Run: headless pygame with SDL's dummy video driver; simulated clock (each Clock.tick advances the game by its frame time, no real sleeping); random seed 0; keys injected as events and as key.get_pressed() state; no mouse input.
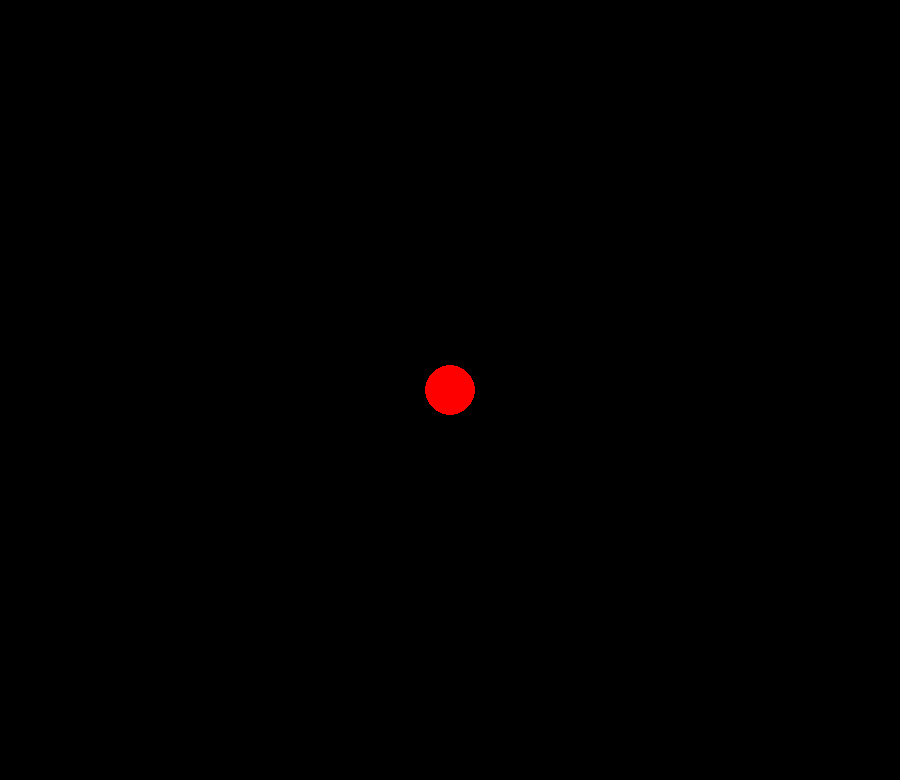
Frame 1 of 4 · flips 1–60 · no input
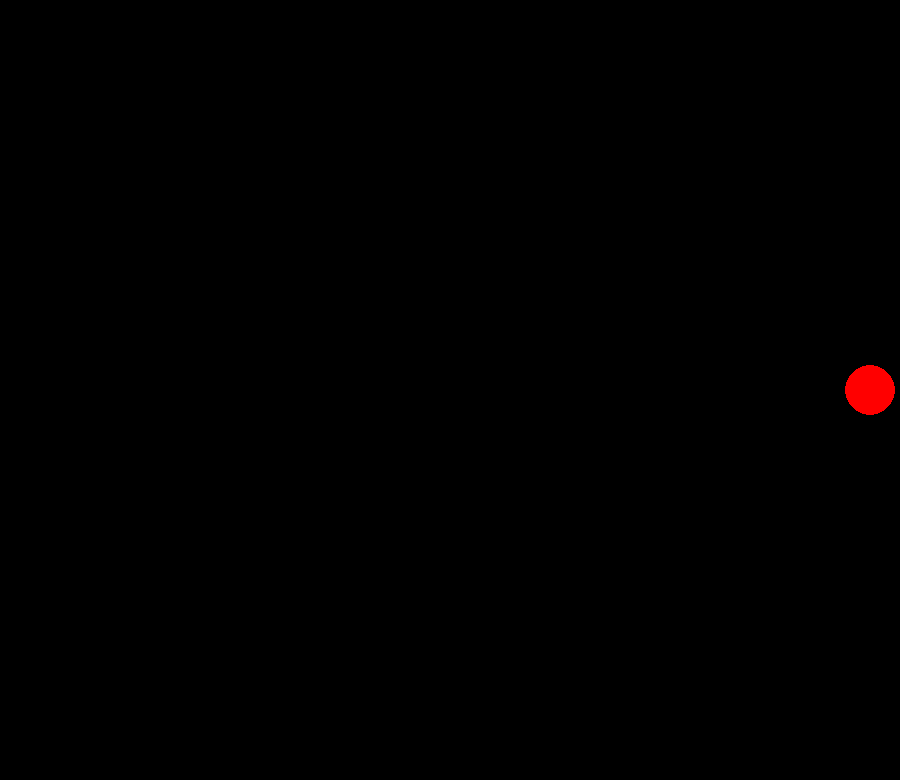
Frame 2 of 4 · flips 61–180 · tapped SPACE, RETURN · held RIGHT (→), D
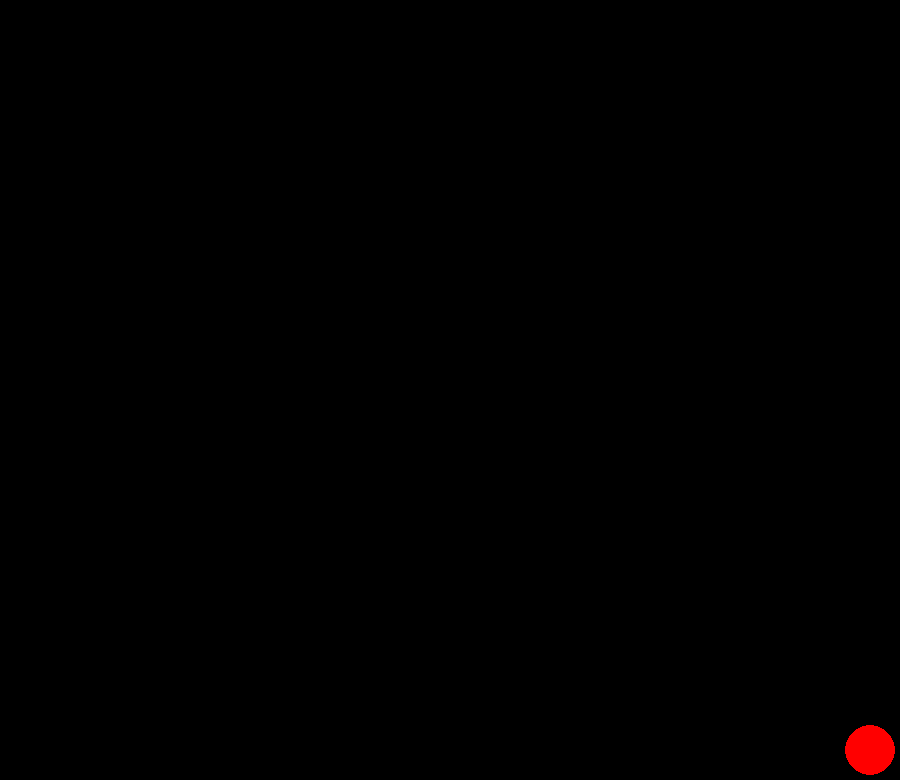
Frame 3 of 4 · flips 181–300 · held DOWN (↓), S
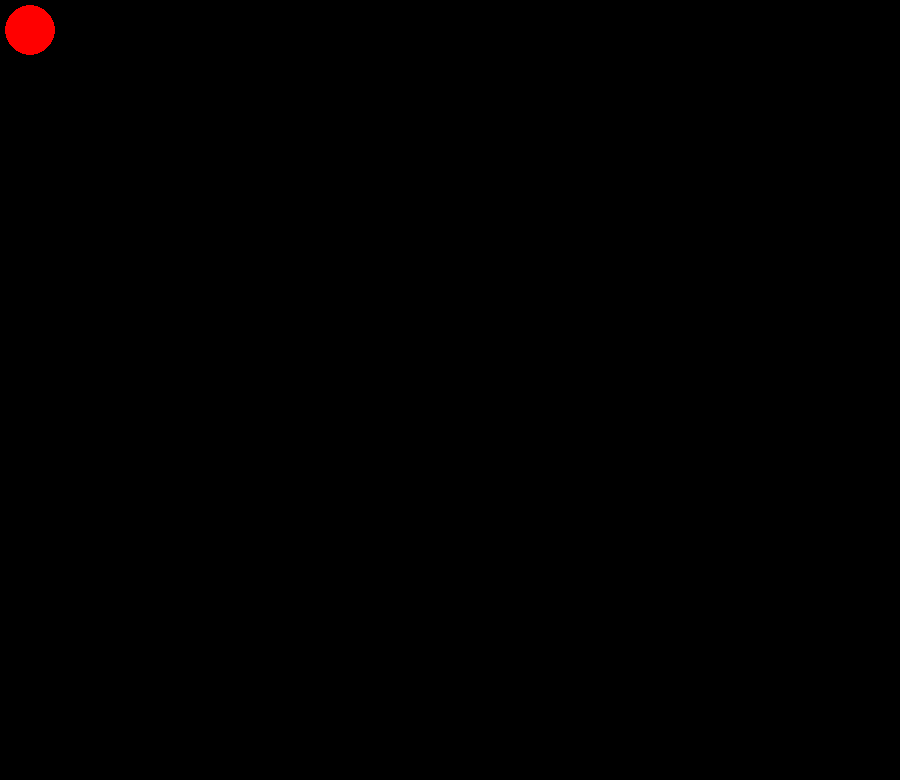
Frame 4 of 4 · flips 301–420 · held LEFT (←), A, UP (↑), W

The pygame program that drew these frames:

import pygame

pygame.init()
screen = pygame.display.set_mode((900,780))
done = False

circle_x, circle_y = 450, 390
radius = 25
speed = 20

while not done:
    for event in pygame.event.get():
        if event.type == pygame.QUIT:
            done = True

    keys = pygame.key.get_pressed()
    if keys[pygame.K_UP] and circle_y - speed >= radius: 
        circle_y -= speed
    if keys[pygame.K_DOWN] and circle_y + speed <= 780 - radius: 
        circle_y += speed
    if keys[pygame.K_LEFT] and circle_x - speed >= radius: 
        circle_x -= speed
    if keys[pygame.K_RIGHT] and circle_x + speed <= 900 - radius: 
        circle_x += speed

    screen.fill((0,0,0))
    pygame.draw.circle(screen, (255, 0, 0), (circle_x, circle_y), radius)
    pygame.display.flip()
